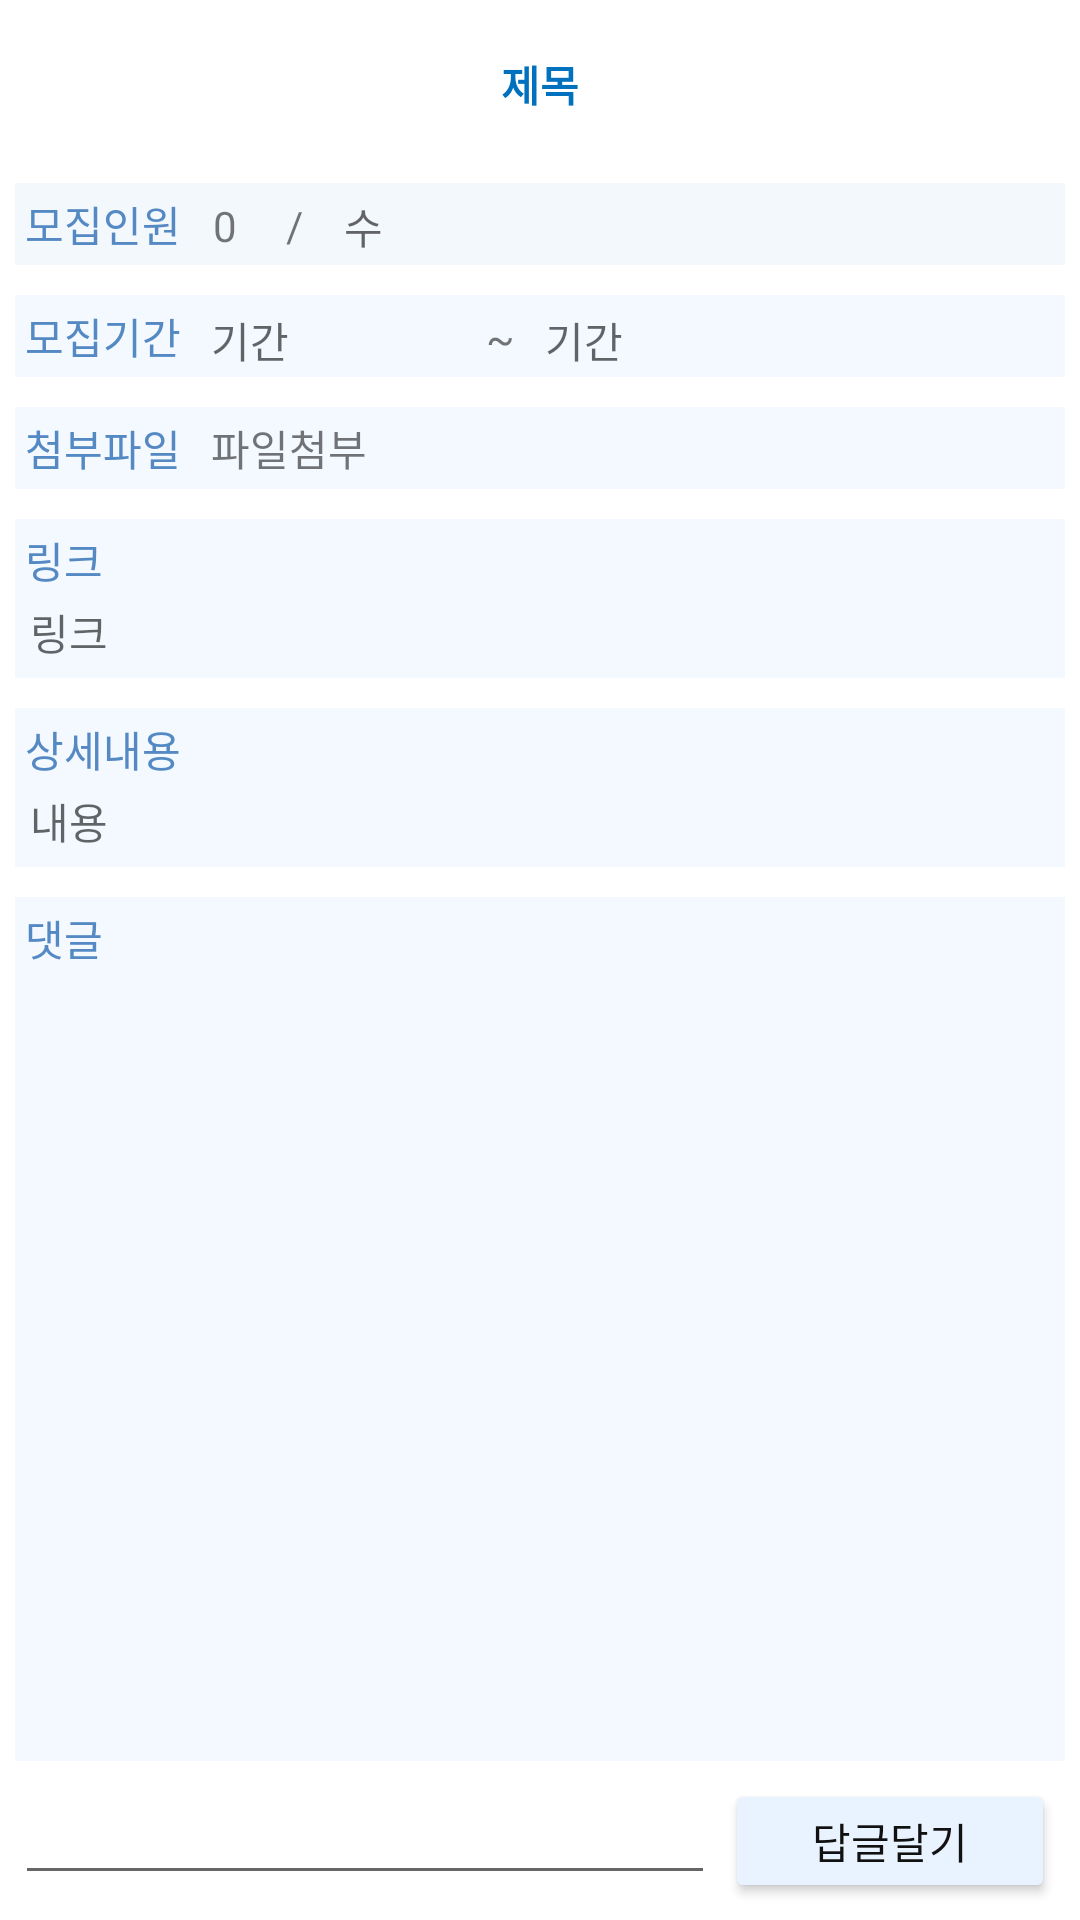

Produce the Android XML layout that renders to this screen, including the resource entries it uses.
<!-- AndroidManifest.xml: application theme Theme.Knu_Matching -->
<!-- res/layout/activity_post_owner_acticity.xml -->
<?xml version="1.0" encoding="utf-8"?>
<RelativeLayout xmlns:android="http://schemas.android.com/apk/res/android"
    xmlns:app="http://schemas.android.com/apk/res-auto"
    xmlns:tools="http://schemas.android.com/tools"
    android:layout_width="match_parent"
    android:layout_height="match_parent">

    <androidx.appcompat.widget.Toolbar
        android:id="@+id/toolbar"
        android:layout_width="match_parent"
        android:layout_height="wrap_content"
        android:background="?attr/colorPrimary"
        android:backgroundTint="#00000000"
        android:minHeight="?attr/actionBarSize"
        android:theme="?attr/actionBarTheme">

        <TextView
            android:id="@+id/tv_title"
            android:layout_width="wrap_content"
            android:layout_height="match_parent"
            android:layout_gravity="center"
            android:gravity="center"
            android:text="제목"
            android:textColor="#0071be"
            android:textStyle="bold"
            android:fontFamily="@font/tway_air"/>
    </androidx.appcompat.widget.Toolbar>

    <LinearLayout
        android:id="@+id/ll_first"
        android:layout_width="match_parent"
        android:layout_height="wrap_content"
        android:layout_below="@id/toolbar"
        android:layout_marginStart="5dp"
        android:layout_marginTop="5dp"
        android:layout_marginEnd="5dp"
        android:layout_marginBottom="5dp"
        android:background="#80E8F1FB"
        android:orientation="horizontal">

        <TextView
            android:layout_width="wrap_content"
            android:layout_height="wrap_content"
            android:layout_margin="10px"
            android:text="모집인원"
            android:fontFamily="@font/tway_air"
            android:textColor="#5489C3" />

        <TextView
            android:id="@+id/tv_count"
            android:layout_width="wrap_content"
            android:layout_height="wrap_content"
            android:layout_margin="10px"
            android:ems="1"
            android:fontFamily="@font/tway_air"
            android:gravity="center"
            android:text="0" />

        <TextView
            android:layout_width="wrap_content"
            android:layout_height="wrap_content"
            android:layout_margin="10px"
            android:ems="1"
            android:fontFamily="@font/tway_air"
            android:gravity="center"
            android:text="/" />

        <TextView
            android:id="@+id/tv_total"
            android:layout_width="wrap_content"
            android:layout_height="wrap_content"
            android:layout_margin="10px"
            android:ems="1"
            android:fontFamily="@font/tway_air"
            android:gravity="center"
            android:hint="수" />

    </LinearLayout>

    <LinearLayout
        android:id="@+id/ll_second"
        android:layout_width="match_parent"
        android:layout_height="wrap_content"
        android:layout_below="@id/ll_first"
        android:layout_marginStart="5dp"
        android:layout_marginTop="5dp"
        android:layout_marginEnd="5dp"
        android:layout_marginBottom="5dp"
        android:background="#80E8F3FF"
        android:orientation="horizontal">

        <TextView
            android:layout_width="wrap_content"
            android:layout_height="wrap_content"
            android:layout_margin="10px"
            android:text="모집기간 "
            android:fontFamily="@font/tway_air"
            android:textColor="#5489C3" />

        <TextView
            android:id="@+id/tv_StartDate"
            android:layout_width="wrap_content"
            android:layout_height="wrap_content"
            android:layout_margin="10px"
            android:fontFamily="@font/tway_air"
            android:ems="5"
            android:hint="기간" />

        <TextView
            android:layout_width="wrap_content"
            android:layout_height="wrap_content"
            android:layout_margin="10px"
            android:fontFamily="@font/tway_air"
            android:text=" ~ " />

        <TextView
            android:id="@+id/tv_EndDate"
            android:layout_width="wrap_content"
            android:layout_height="wrap_content"
            android:layout_margin="10px"
            android:fontFamily="@font/tway_air"
            android:ems="6"
            android:hint="기간" />
    </LinearLayout>

    <LinearLayout
        android:id="@+id/ll_third"
        android:layout_width="match_parent"
        android:layout_height="wrap_content"
        android:layout_below="@id/ll_second"
        android:layout_marginStart="5dp"
        android:layout_marginTop="5dp"
        android:layout_marginEnd="5dp"
        android:layout_marginBottom="5dp"
        android:background="#80E8F3FF"
        android:orientation="horizontal"
        tools:ignore="WebViewLayout">

        <TextView
            android:layout_width="wrap_content"
            android:layout_height="wrap_content"
            android:layout_margin="10px"
            android:text="첨부파일"
            android:fontFamily="@font/tway_air"
            android:textColor="#5489C3" />

        <TextView
            android:id="@+id/tv_file"
            android:layout_width="match_parent"
            android:layout_height="wrap_content"
            android:layout_gravity="center"
            android:layout_marginLeft="10px"
            android:autoLink="web"
            android:fontFamily="@font/tway_air"
            android:linksClickable="true"
            android:text=" 파일첨부 " />
    </LinearLayout>

    <LinearLayout
        android:id="@+id/ll_fourth"
        android:layout_width="match_parent"
        android:layout_height="wrap_content"
        android:layout_below="@id/ll_third"
        android:layout_marginStart="5dp"
        android:layout_marginTop="5dp"
        android:layout_marginEnd="5dp"
        android:layout_marginBottom="5dp"
        android:background="#80E8F3FF"
        android:orientation="vertical">

        <TextView
            android:layout_width="wrap_content"
            android:layout_height="wrap_content"
            android:layout_margin="10px"
            android:fontFamily="@font/tway_air"
            android:textColor="#5489C3"
            android:text="링크 " />

        <TextView
            android:id="@+id/tv_link"
            android:layout_width="match_parent"
            android:layout_height="match_parent"
            android:layout_marginLeft="15px"
            android:layout_marginBottom="15px"
            android:fontFamily="@font/tway_air"
            android:hint="링크" />

    </LinearLayout>

    <LinearLayout
        android:id="@+id/ll_fifth"
        android:layout_width="match_parent"
        android:layout_height="wrap_content"
        android:layout_below="@id/ll_fourth"
        android:layout_margin="5dp"
        android:background="#80E8F3FF"
        android:orientation="vertical">

        <TextView
            android:layout_width="wrap_content"
            android:layout_height="wrap_content"
            android:layout_margin="10px"
            android:text="상세내용 "
            android:fontFamily="@font/tway_air"
            android:textColor="#5489C3" />

        <TextView
            android:id="@+id/tv_content"
            android:layout_width="match_parent"
            android:layout_height="match_parent"
            android:layout_marginLeft="15px"
            android:layout_marginBottom="15px"
            android:fontFamily="@font/tway_air"
            android:ems="10"
            android:hint="내용" />

    </LinearLayout>
<LinearLayout
    android:layout_below="@id/ll_fifth"
    android:layout_width="match_parent"
    android:layout_height="match_parent"
    android:orientation="vertical"
    android:layout_margin="5dp"
    android:background="#80E8F3FF">
    <LinearLayout
        android:layout_weight="1"
        android:layout_width="match_parent"
        android:layout_height="match_parent"
        android:orientation="vertical">

        <TextView
            android:layout_width="wrap_content"
            android:layout_height="wrap_content"
            android:layout_margin="10px"
            android:fontFamily="@font/tway_air"
            android:textColor="#5489C3"
            android:text="댓글 " />

        <androidx.recyclerview.widget.RecyclerView
            android:id="@+id/rv_comment"
            android:layout_width="match_parent"
            android:layout_height="match_parent" />

    </LinearLayout>

    <LinearLayout
        android:layout_weight="6"
        android:background="#FFFFFF"
        android:layout_width="match_parent"
        android:layout_height="match_parent">
            <EditText
                android:layout_weight="1"
                android:ems="8"
                android:layout_marginTop="10px"
                android:id="@+id/edt_comment"
                android:layout_width="match_parent"
                android:layout_height="wrap_content"/>
            <Button
                android:layout_weight="2"
                android:layout_width="match_parent"
                android:layout_height="wrap_content"
                android:text="답글달기"
                android:layout_margin="10px"
                android:backgroundTint="#e8f3ff"
                android:textColor="#111"
                android:fontFamily="@font/tway_air"
                android:id="@+id/btn_comment"/>
        </LinearLayout>
    </LinearLayout>



</RelativeLayout>
<!-- resources referenced by this layout -->
<resources>
  <style name="Theme.Knu_Matching" parent="Theme.MaterialComponents.DayNight.NoActionBar">
          
          <item name="colorPrimary">@color/purple_500</item>
          <item name="colorPrimaryVariant">@color/purple_700</item>
          <item name="colorOnPrimary">@color/white</item>
          
          <item name="colorSecondary">@color/teal_200</item>
          <item name="colorSecondaryVariant">@color/teal_700</item>
          <item name="colorOnSecondary">@color/black</item>
          
          <item name="android:statusBarColor" tools:targetApi="l">?attr/colorPrimaryVariant</item>
          
      </style>
  <color name="purple_500">#FF6200EE</color>
  <color name="purple_700">#FF3700B3</color>
  <color name="white">#FFFFFFFF</color>
  <color name="teal_200">#FF03DAC5</color>
  <color name="teal_700">#FF018786</color>
  <color name="black">#FF000000</color>
</resources>
